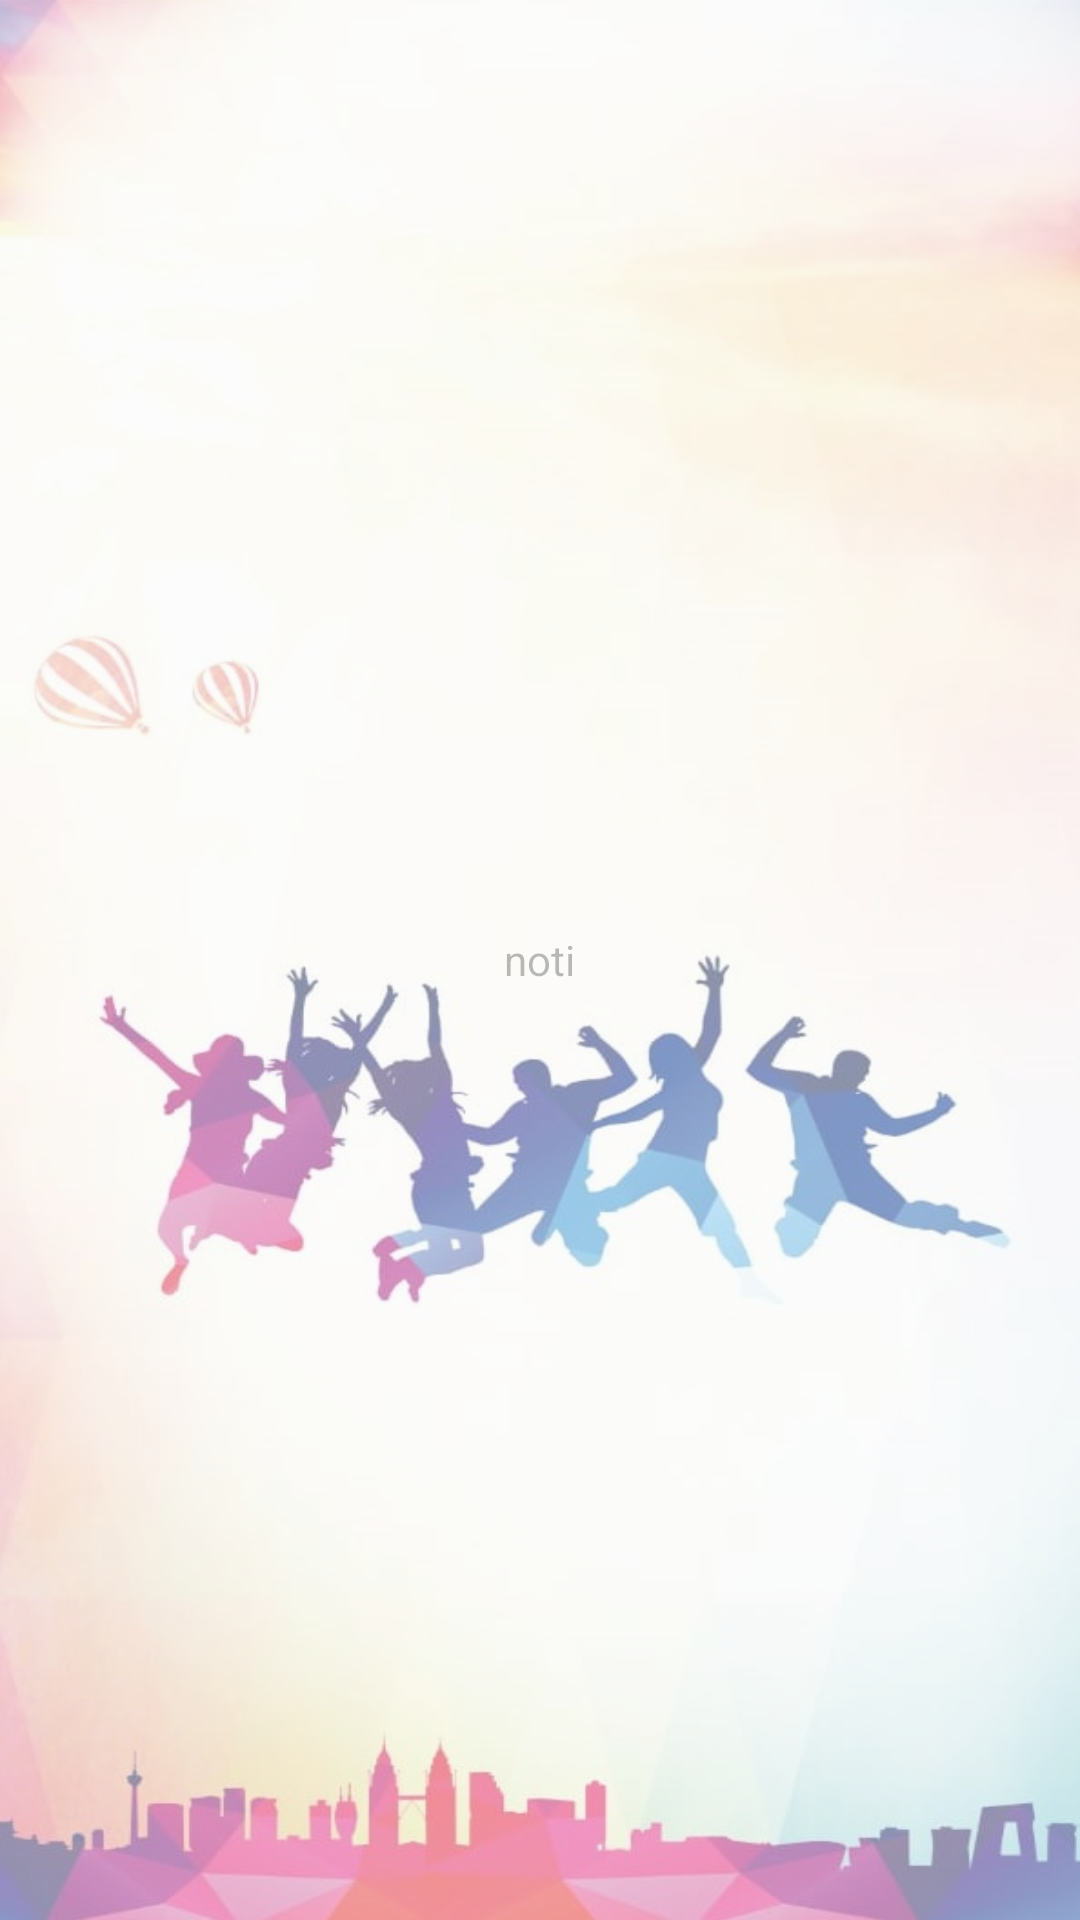

Here is an Android app screen rendered from its layout file. Give the layout XML and the strings, colors and styles it references.
<!-- AndroidManifest.xml: application theme AppTheme -->
<!-- res/layout/fragment_notification.xml -->
<?xml version="1.0" encoding="utf-8"?>
<RelativeLayout xmlns:android="http://schemas.android.com/apk/res/android"
    android:layout_width="match_parent"
    android:layout_height="match_parent"
    android:background="@drawable/bckk"
    android:alpha="0.5">

    <TextView
        android:layout_width="wrap_content"
        android:layout_height="wrap_content"
        android:text="noti"
        android:layout_centerInParent="true"/>

</RelativeLayout>
<!-- resources referenced by this layout -->
<resources>
  <!-- drawable bckk: jpg bitmap (drawable, 83526 bytes) -->
  <style name="AppTheme" parent="Theme.AppCompat.Light.DarkActionBar">
          
          <item name="colorPrimary">@color/colorPrimary</item>
          <item name="colorPrimaryDark">@color/colorPrimaryDark</item>
          <item name="colorAccent">@color/colorAccent</item>
  
      </style>
  <color name="colorPrimary">#E91E63</color>
  <color name="colorPrimaryDark">#E91E63</color>
  <color name="colorAccent">#f1f5f8</color>
</resources>
